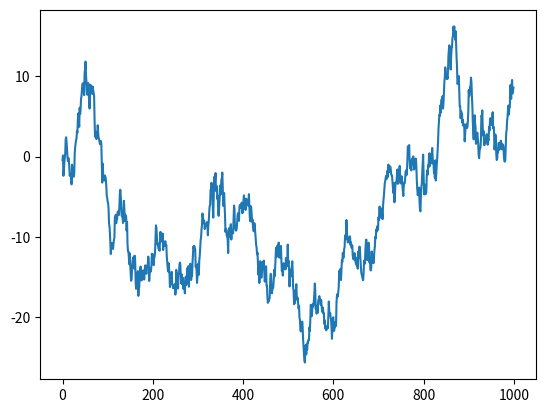
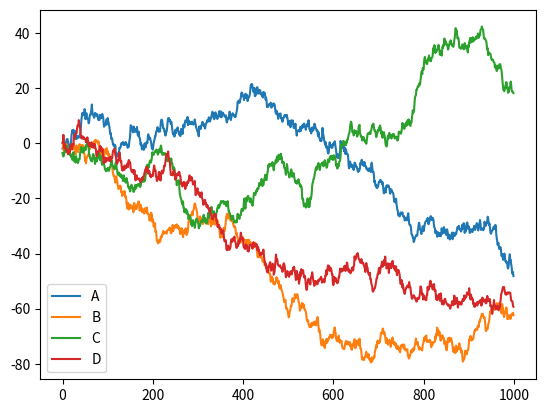
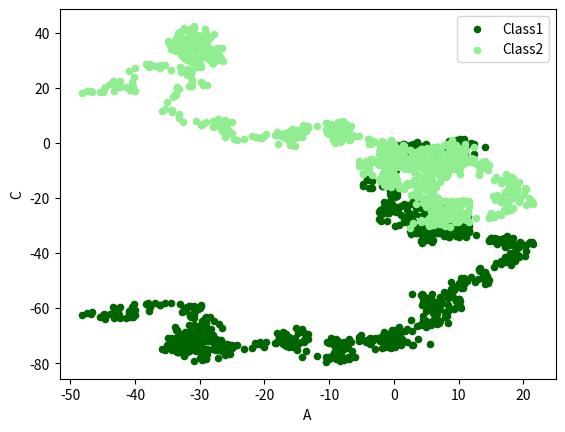

Python code for these plots, in order:
# -*- coding: utf-8 -*-

import pandas as pd
import numpy as np
import matplotlib.pyplot as plt


data = pd.Series(np.random.randn(1000),index = np.arange(1000))

cdata = data.cumsum()

cdata.plot()

plt.show()

data = pd.DataFrame(
        np.random.randn(1000,4),
        index = np.arange(1000),
        columns=list("ABCD"))
cdata = data.cumsum()

cdata.plot()
plt.show()

ax = cdata.plot.scatter(x='A',y='B',color='DarkGreen',label='Class1')

cdata.plot.scatter(x='A',y='C',color='LightGreen',label='Class2',ax=ax)

